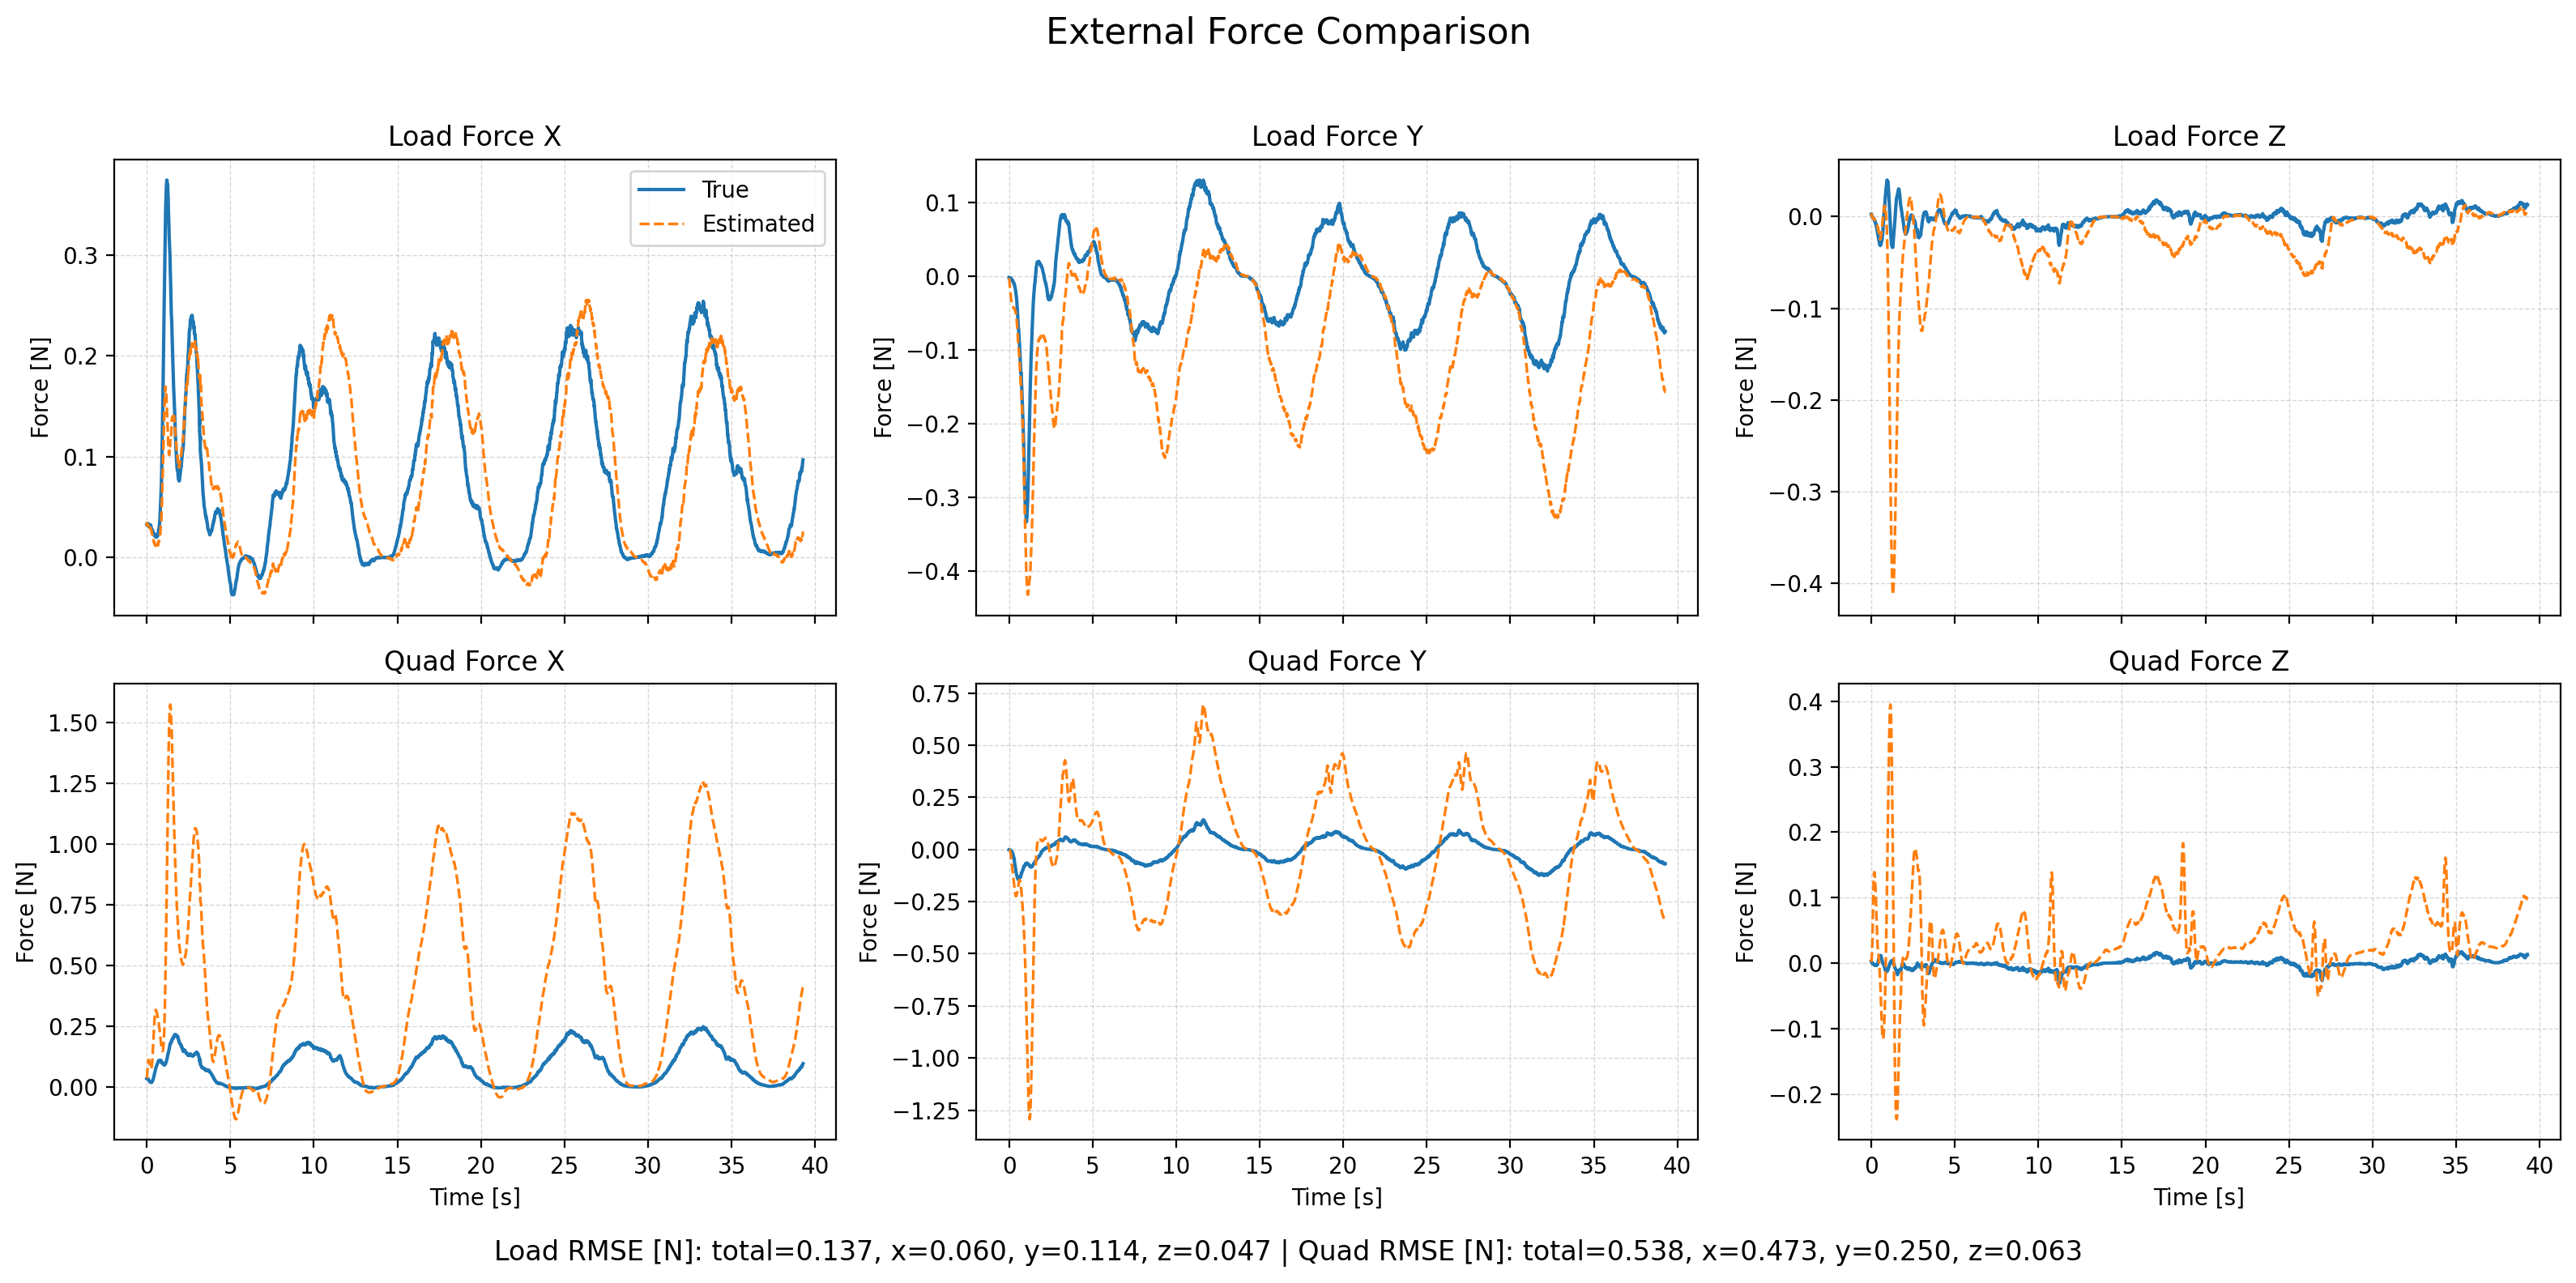

Data behind this chart, as committed beside it:
time, fl_true_x, fl_true_y, fl_true_z, fl_est_x, fl_est_y, fl_est_z, fq_true_x, fq_true_y, fq_true_z, fq_est_x, fq_est_y, fq_est_z, wind_x, wind_y, wind_z
1764059604, 0.03254, -0.001779, 0.002695, 0.03522, -0.002453, 0.001203, 0.03254, -0.001779, 0.002695, 0.03633, -0.002248, 0.001401, 1.819, -0.1127, 0.0621
1764059604, 0.03173, -0.001827, 0.002297, 0.03158, -0.003271, 0.002424, 0.03173, -0.001827, 0.002297, 0.03681, -0.002303, 0.003378, 1.822, -0.1144, 0.06649
1764059604, 0.03285, -0.002307, 0.002473, 0.0323, -0.005716, 0.002671, 0.03285, -0.002307, 0.002473, 0.04485, -0.003387, 0.005311, 1.829, -0.1438, 0.07868
1764059604, 0.03161, -0.002534, 0.001598, 0.03121, -0.007676, 0.002188, 0.03162, -0.002534, 0.001598, 0.05327, -0.003585, 0.008035, 1.821, -0.1309, 0.0787
1764059604, 0.0316, -0.002628, 0.0009023, 0.03104, -0.01049, 0.001099, 0.0316, -0.002628, 0.0009023, 0.06389, -0.004405, 0.01186, 1.823, -0.1404, 0.06336
1764059604, 0.03144, -0.002352, -0.0002533, 0.03274, -0.01312, -0.000144, 0.03137, -0.002361, -0.000253, 0.07676, -0.005043, 0.01676, 1.876, -0.1285, 0.04649
1764059604, 0.03318, -0.002538, -0.0006244, 0.03253, -0.01614, -0.0005253, 0.03287, -0.002606, -0.0006215, 0.08709, -0.006462, 0.02407, 1.876, -0.1406, 0.05105
1764059604, 0.03307, -0.002549, -0.0008127, 0.03273, -0.01834, -0.0009956, 0.03233, -0.002778, -0.0008036, 0.09639, -0.007923, 0.03409, 1.889, -0.1123, 0.03917
1764059604, 0.03335, -0.002128, -0.001401, 0.03244, -0.02111, -0.001463, 0.03196, -0.00263, -0.001371, 0.1033, -0.0112, 0.04707, 1.888, -0.1228, 0.02761
1764059604, 0.03366, -0.002463, -0.001435, 0.03161, -0.02371, -0.001504, 0.03157, -0.003269, -0.001389, 0.1077, -0.01562, 0.06202, 1.872, -0.1351, 0.03291
1764059604, 0.03284, -0.002697, -0.001337, 0.02925, -0.0257, -0.001437, 0.03003, -0.003836, -0.001275, 0.1088, -0.02059, 0.07712, 1.815, -0.1287, 0.03239
1764059604, 0.03118, -0.002447, -0.00134, 0.02924, -0.02826, -0.00126, 0.02759, -0.003972, -0.001253, 0.1106, -0.02712, 0.09151, 1.82, -0.1604, 0.04318
1764059604, 0.03073, -0.002805, -0.001506, 0.02907, -0.03011, -0.001276, 0.02624, -0.004775, -0.001377, 0.1107, -0.03373, 0.1043, 1.82, -0.1839, 0.05411
1764059604, 0.0313, -0.003424, -0.001694, 0.0283, -0.03201, -0.001783, 0.02576, -0.005931, -0.001509, 0.109, -0.04096, 0.1149, 1.803, -0.19, 0.02563
1764059604, 0.03071, -0.003897, -0.002058, 0.02896, -0.03431, -0.001968, 0.02417, -0.006956, -0.001783, 0.1075, -0.04908, 0.1237, 1.823, -0.2429, 0.0281
1764059604, 0.0313, -0.004546, -0.002382, 0.02942, -0.03561, -0.002064, 0.02361, -0.008291, -0.002, 0.1049, -0.05659, 0.1306, 1.84, -0.2539, 0.03777
1764059604, 0.03166, -0.004807, -0.00244, 0.02927, -0.03644, -0.002263, 0.02278, -0.009326, -0.001956, 0.1011, -0.06383, 0.1353, 1.841, -0.2515, 0.04306
1764059604, 0.03106, -0.004521, -0.00278, 0.0289, -0.03705, -0.002833, 0.02113, -0.009835, -0.002126, 0.09662, -0.07098, 0.1378, 1.847, -0.2509, 0.03673
1764059604, 0.03143, -0.004815, -0.003368, 0.02931, -0.03775, -0.003205, 0.02044, -0.0111, -0.002488, 0.0927, -0.07831, 0.1388, 1.851, -0.2524, 0.03108
1764059604, 0.03199, -0.004982, -0.003966, 0.02921, -0.03838, -0.003165, 0.01997, -0.0124, -0.002821, 0.08852, -0.08547, 0.1386, 1.854, -0.2617, 0.05499
1764059604, 0.03164, -0.005048, -0.003832, 0.02905, -0.0388, -0.003255, 0.01896, -0.01361, -0.002507, 0.08461, -0.09236, 0.1371, 1.856, -0.2648, 0.07322
1764059604, 0.03213, -0.005781, -0.004153, 0.02953, -0.04035, -0.003886, 0.01889, -0.01587, -0.002559, 0.08192, -0.1006, 0.1342, 1.869, -0.3279, 0.0665
1764059604, 0.032, -0.006819, -0.004764, 0.0292, -0.04092, -0.004547, 0.01866, -0.01874, -0.002854, 0.0789, -0.1079, 0.1307, 1.863, -0.345, 0.05665
1764059604, 0.03208, -0.007244, -0.005994, 0.02858, -0.04124, -0.005268, 0.01852, -0.02118, -0.003645, 0.07621, -0.115, 0.1264, 1.858, -0.3571, 0.0506
1764059604, 0.03095, -0.007284, -0.006162, 0.0284, -0.04125, -0.005755, 0.01768, -0.02324, -0.003467, 0.07437, -0.122, 0.1219, 1.833, -0.3473, 0.06664
1764059604, 0.03108, -0.007738, -0.006903, 0.0282, -0.04175, -0.005702, 0.01793, -0.02627, -0.003722, 0.07347, -0.13, 0.1176, 1.863, -0.3557, 0.06575
1764059604, 0.03019, -0.007872, -0.007029, 0.02753, -0.04224, -0.005879, 0.01759, -0.02875, -0.003425, 0.07317, -0.1376, 0.1124, 1.844, -0.374, 0.08263
1764059604, 0.02934, -0.008652, -0.007915, 0.02656, -0.04279, -0.006256, 0.01754, -0.03284, -0.00381, 0.0738, -0.1454, 0.106, 1.821, -0.3832, 0.07298
1764059604, 0.02911, -0.009445, -0.008492, 0.02571, -0.04299, -0.006449, 0.0181, -0.03731, -0.003723, 0.07583, -0.1531, 0.09866, 1.815, -0.3938, 0.09531
1764059604, 0.02795, -0.009809, -0.00901, 0.02533, -0.04305, -0.00688, 0.01804, -0.04126, -0.003575, 0.07959, -0.1602, 0.09031, 1.795, -0.4076, 0.08982
1764059604, 0.0268, -0.01045, -0.01018, 0.02407, -0.04347, -0.00732, 0.01898, -0.04871, -0.003206, 0.08436, -0.1681, 0.08155, 1.793, -0.4026, 0.09068
1764059604, 0.028, -0.01021, -0.009507, 0.02355, -0.04375, -0.00761, 0.01886, -0.04472, -0.003332, 0.09103, -0.1751, 0.07297, 1.791, -0.4037, 0.1108
1764059604, 0.0271, -0.01172, -0.0114, 0.02333, -0.04471, -0.008185, 0.02062, -0.05485, -0.003349, 0.09941, -0.1832, 0.06432, 1.804, -0.4377, 0.09634
1764059604, 0.02717, -0.01221, -0.01227, 0.02263, -0.04412, -0.008449, 0.02226, -0.05938, -0.002971, 0.1085, -0.1875, 0.05637, 1.822, -0.4025, 0.09761
1764059604, 0.02694, -0.01286, -0.01349, 0.02153, -0.04497, -0.0091, 0.02378, -0.06417, -0.003006, 0.1186, -0.1947, 0.0485, 1.794, -0.4168, 0.08409
1764059604, 0.02588, -0.01402, -0.01439, 0.0205, -0.04544, -0.009301, 0.02481, -0.07033, -0.002658, 0.13, -0.2006, 0.04199, 1.785, -0.4198, 0.08929
1764059604, 0.02578, -0.01554, -0.01542, 0.01938, -0.04647, -0.00993, 0.02704, -0.07704, -0.002065, 0.1423, -0.2072, 0.03577, 1.763, -0.4438, 0.07597
1764059604, 0.02494, -0.01698, -0.01683, 0.01882, -0.04689, -0.01085, 0.02843, -0.08327, -0.002071, 0.1557, -0.2112, 0.03008, 1.765, -0.4254, 0.05272
1764059604, 0.02458, -0.01749, -0.01807, 0.01734, -0.0473, -0.01111, 0.03044, -0.08666, -0.001784, 0.1689, -0.2147, 0.02587, 1.739, -0.4135, 0.05447
1764059604, 0.0236, -0.01838, -0.01864, 0.01705, -0.04776, -0.01158, 0.03207, -0.09095, -0.000618, 0.1837, -0.2168, 0.02242, 1.757, -0.3858, 0.06033
1764059604, 0.02352, -0.01991, -0.01989, 0.01729, -0.05014, -0.01279, 0.03479, -0.09589, 2.275564810728455e-05, 0.1994, -0.2222, 0.01915, 1.774, -0.4256, 0.05546
1764059604, 0.02422, -0.02259, -0.02147, 0.01582, -0.05042, -0.01268, 0.03874, -0.1029, 0.0007559, 0.2127, -0.2219, 0.01729, 1.754, -0.3914, 0.08107
1764059604, 0.02319, -0.02468, -0.02171, 0.01515, -0.05234, -0.01325, 0.04075, -0.1086, 0.002803, 0.2266, -0.2239, 0.01548, 1.747, -0.4072, 0.0995
1764059604, 0.02209, -0.02608, -0.02237, 0.01529, -0.05313, -0.01477, 0.04233, -0.1117, 0.003968, 0.2405, -0.2211, 0.01237, 1.776, -0.355, 0.07791
1764059604, 0.02311, -0.02805, -0.02405, 0.01521, -0.05555, -0.0157, 0.04687, -0.1146, 0.004294, 0.2536, -0.2214, 0.01058, 1.787, -0.3663, 0.09308
1764059604, 0.02285, -0.02986, -0.02404, 0.01399, -0.05692, -0.01635, 0.05007, -0.1177, 0.006546, 0.264, -0.2182, 0.008438, 1.764, -0.3417, 0.1031
1764059604, 0.02286, -0.03338, -0.02578, 0.01395, -0.06023, -0.01812, 0.05322, -0.1228, 0.006788, 0.2748, -0.2174, 0.005379, 1.766, -0.3614, 0.09197
1764059604, 0.0225, -0.03531, -0.02653, 0.01335, -0.06239, -0.01898, 0.05588, -0.1242, 0.007591, 0.2838, -0.2135, 0.002656, 1.759, -0.3447, 0.1001
1764059604, 0.02211, -0.03849, -0.02718, 0.01289, -0.06486, -0.0208, 0.05864, -0.1277, 0.008771, 0.2913, -0.2087, -0.001841, 1.75, -0.3229, 0.07249
1764059604, 0.02209, -0.04195, -0.02934, 0.0125, -0.06936, -0.02322, 0.06144, -0.1299, 0.007704, 0.2977, -0.2068, -0.007049, 1.728, -0.3518, 0.03626
1764059604, 0.02175, -0.04628, -0.03054, 0.01185, -0.07233, -0.02326, 0.06411, -0.1337, 0.007987, 0.303, -0.2025, -0.01023, 1.715, -0.3477, 0.06457
1764059604, 0.02084, -0.04991, -0.03066, 0.01154, -0.07491, -0.02327, 0.06596, -0.136, 0.009124, 0.3074, -0.1969, -0.01421, 1.719, -0.3359, 0.08295
1764059604, 0.02161, -0.05418, -0.03078, 0.01219, -0.08025, -0.0241, 0.07057, -0.1392, 0.01039, 0.3122, -0.1955, -0.019, 1.726, -0.3618, 0.08837
1764059604, 0.02162, -0.05932, -0.03107, 0.01312, -0.08493, -0.02493, 0.07385, -0.1428, 0.01122, 0.3162, -0.1922, -0.02484, 1.749, -0.3722, 0.07801
1764059604, 0.02259, -0.06305, -0.03153, 0.0125, -0.08826, -0.02476, 0.07827, -0.1436, 0.01108, 0.3164, -0.1866, -0.03076, 1.723, -0.3613, 0.07679
1764059604, 0.0215, -0.06668, -0.03131, 0.01177, -0.09075, -0.02401, 0.07925, -0.1436, 0.0112, 0.3153, -0.1797, -0.03691, 1.697, -0.334, 0.07795
1764059604, 0.02047, -0.06849, -0.03032, 0.0113, -0.09261, -0.02329, 0.08002, -0.1409, 0.0115, 0.3136, -0.1719, -0.0439, 1.679, -0.2917, 0.06501
1764059604, 0.02014, -0.07135, -0.03042, 0.01041, -0.09549, -0.02159, 0.08166, -0.1391, 0.01038, 0.3108, -0.1663, -0.04984, 1.643, -0.2802, 0.07975
1764059604, 0.0199, -0.0751, -0.02927, 0.01032, -0.09836, -0.02083, 0.0837, -0.1389, 0.01089, 0.3084, -0.1607, -0.05741, 1.631, -0.2602, 0.05667
1764059604, 0.02022, -0.07762, -0.02916, 0.01147, -0.1022, -0.01985, 0.08601, -0.1365, 0.009422, 0.3077, -0.1574, -0.06459, 1.655, -0.2577, 0.04078
... 3,866 more rows
